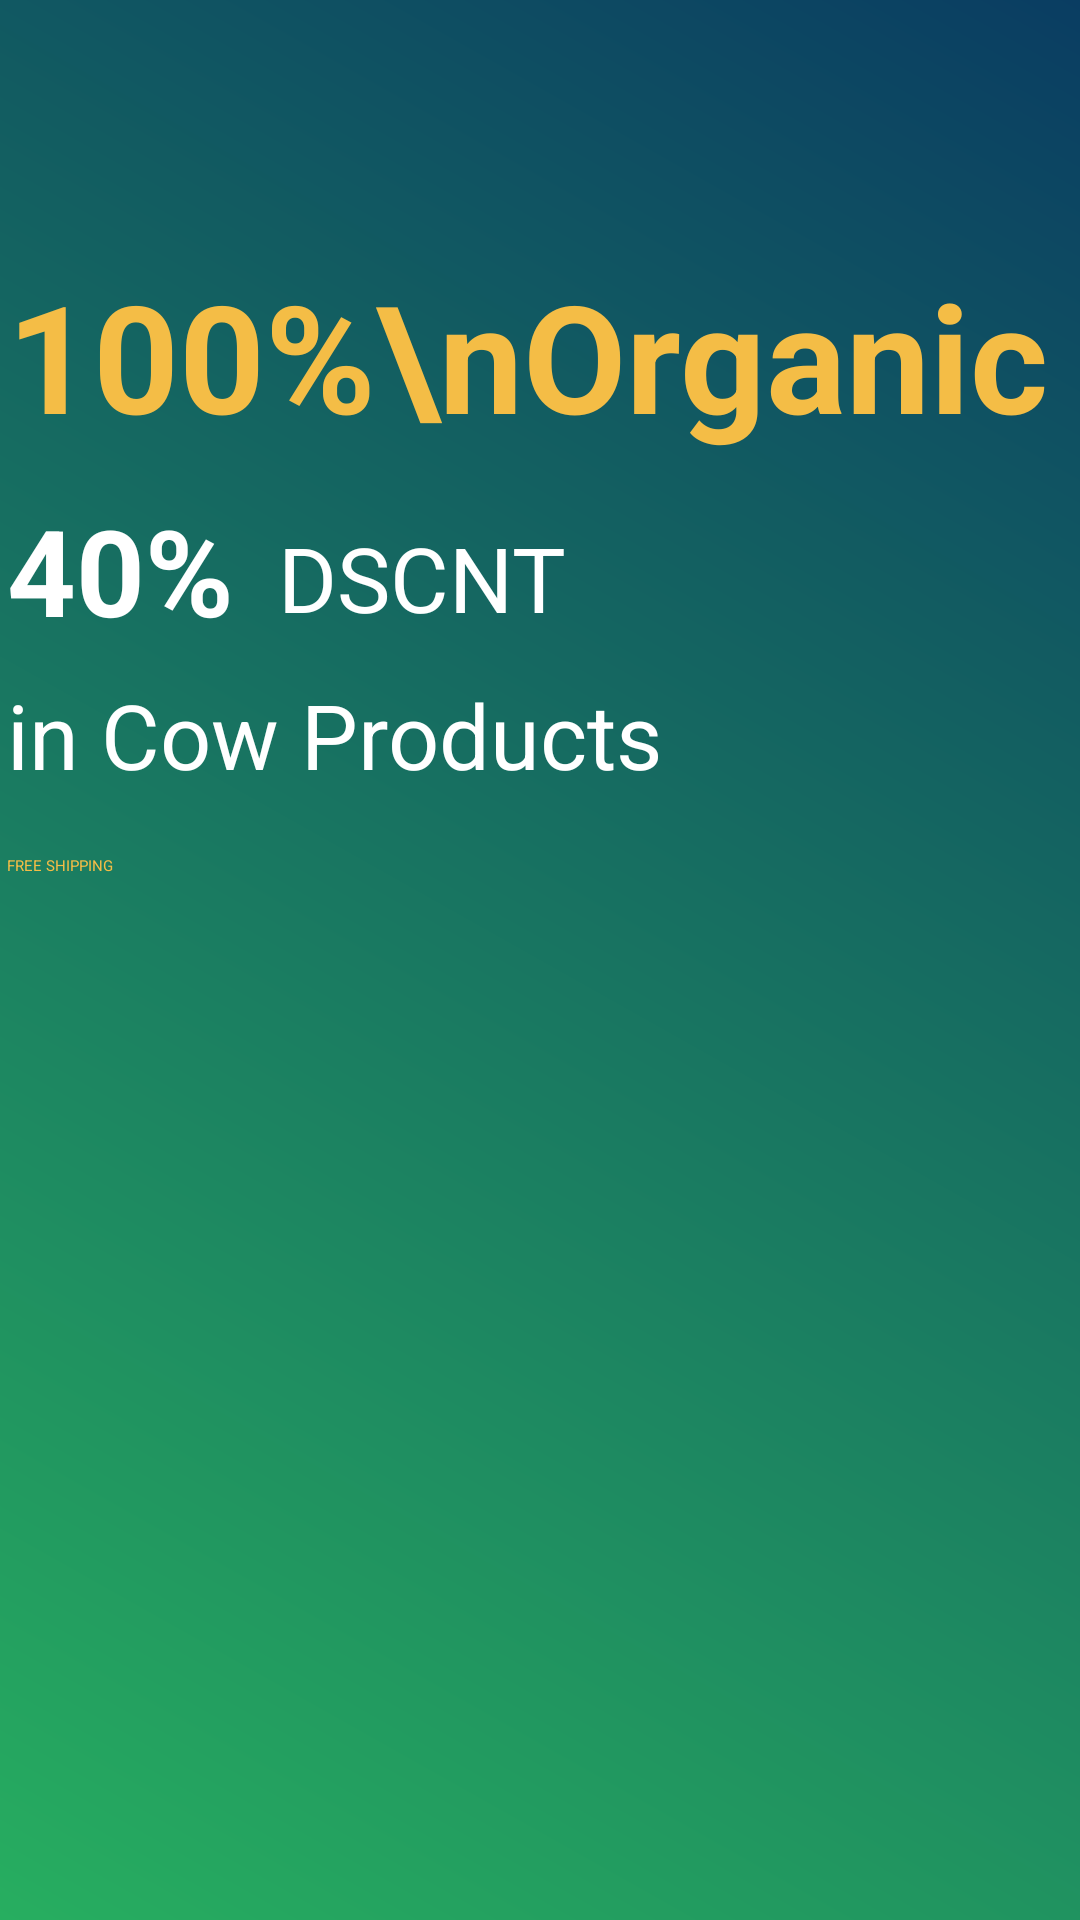

Reconstruct the res/layout file that produces this screen, plus the resources it refers to.
<!-- AndroidManifest.xml: application theme Theme.FarmEase -->
<!-- res/layout/activity_start_up_screen.xml -->
<?xml version="1.0" encoding="utf-8"?>
<androidx.constraintlayout.widget.ConstraintLayout xmlns:android="http://schemas.android.com/apk/res/android"
    xmlns:app="http://schemas.android.com/apk/res-auto"
    xmlns:tools="http://schemas.android.com/tools"
    android:layout_width="match_parent"
    android:layout_height="match_parent"
    android:background="@drawable/startup_gradient"
    tools:context=".startupScreen.StartUpScreen">


    <ImageView
        android:id="@+id/imageView"
        android:layout_width="match_parent"
        android:layout_height="300dp"
        android:layout_marginTop="20dp"
        app:layout_constraintEnd_toEndOf="parent"
        app:layout_constraintHorizontal_bias="0.0"
        app:layout_constraintStart_toStartOf="parent"
        app:layout_constraintTop_toBottomOf="@+id/textView5"
        app:srcCompat="@drawable/startup_banner" />

    <TextView
        android:id="@+id/textView"
        android:layout_width="wrap_content"
        android:layout_height="wrap_content"
        android:text="100%\nOrganic"
        android:textColor="#F4BD46"
        android:textSize="50sp"
        android:textStyle="bold"
        app:layout_constraintBottom_toBottomOf="parent"
        app:layout_constraintEnd_toEndOf="parent"
        app:layout_constraintHorizontal_bias="0.188"
        app:layout_constraintStart_toStartOf="parent"
        app:layout_constraintTop_toTopOf="parent"
        app:layout_constraintVertical_bias="0.148" />

    <TextView
        android:id="@+id/textView3"
        android:layout_width="wrap_content"
        android:layout_height="wrap_content"
        android:text="  DSCNT"
        android:textColor="@color/white"
        android:textSize="30sp"
        app:layout_constraintBottom_toBottomOf="@+id/textView2"
        app:layout_constraintStart_toEndOf="@+id/textView2"
        app:layout_constraintTop_toTopOf="@+id/textView2"
        app:layout_constraintVertical_bias="0.692" />

    <TextView
        android:id="@+id/textView4"
        android:layout_width="wrap_content"
        android:layout_height="wrap_content"
        android:layout_marginTop="8dp"
        android:text="in Cow Products"
        android:textColor="@color/white"
        android:textSize="30sp"
        app:layout_constraintStart_toStartOf="@+id/textView2"
        app:layout_constraintTop_toBottomOf="@+id/textView2" />

    <TextView
        android:id="@+id/textView5"
        android:layout_width="wrap_content"
        android:layout_height="wrap_content"
        android:layout_marginTop="20dp"
        android:text="FREE SHIPPING"
        android:textColor="#F4BD46"
        app:layout_constraintStart_toStartOf="@+id/textView4"
        app:layout_constraintTop_toBottomOf="@+id/textView4" />

    <TextView
        android:id="@+id/textView2"
        android:layout_width="wrap_content"
        android:layout_height="wrap_content"
        android:layout_marginTop="10dp"
        android:text="40%"
        android:textColor="@color/white"
        android:textSize="40sp"
        android:textStyle="bold"
        app:layout_constraintBottom_toBottomOf="parent"
        app:layout_constraintStart_toStartOf="@+id/textView"
        app:layout_constraintTop_toBottomOf="@+id/textView"
        app:layout_constraintVertical_bias="0.004" />

</androidx.constraintlayout.widget.ConstraintLayout>
<!-- resources referenced by this layout -->
<resources>
  <color name="white">#FFFFFFFF</color>
  <!-- drawable startup_banner: png bitmap (drawable, 308876 bytes) -->
  <!-- drawable startup_gradient (drawable) -->
  <?xml version="1.0" encoding="utf-8"?>
  <shape xmlns:android="http://schemas.android.com/apk/res/android">
  
  <gradient xmlns:android="http://schemas.android.com/apk/res/android"
      android:startColor="#27AE60"
      android:endColor="#0A3D62"
      android:angle="45"
      android:type="linear" />
  </shape>
  <style name="Theme.FarmEase" parent="Base.Theme.FarmEase" />
  <style name="Base.Theme.FarmEase" parent="Theme.Material3.DayNight.NoActionBar">
          
          <item name="colorPrimary">@color/orange</item>
  
          
      </style>
  <color name="orange">#FFA500</color>
</resources>
